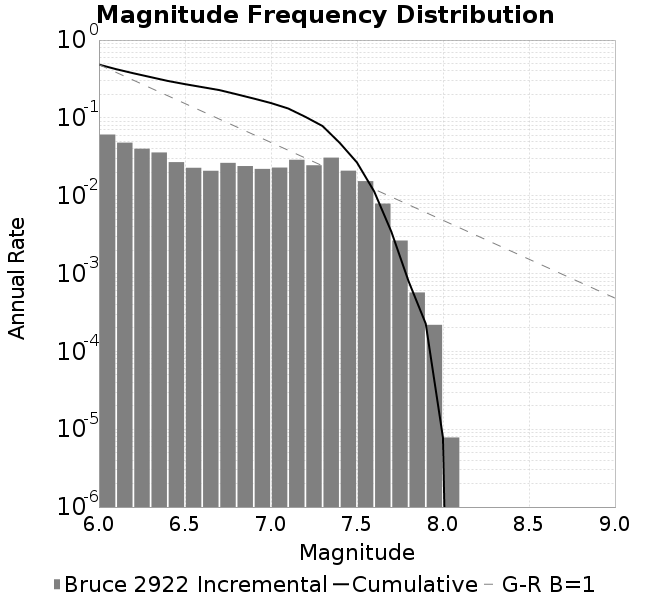

Values plotted in this chart, from the file beside it:
Magnitude, Incremental Rate (1/yr), Cumulative Rate (1/yr)
6.0, 0.0611, 0.4837
6.1, 0.04806, 0.4226
6.2, 0.04018, 0.3746
6.3, 0.03594, 0.3344
6.4, 0.027, 0.2984
6.5, 0.02284, 0.2714
6.6, 0.02091, 0.2486
6.7, 0.02641, 0.2277
6.8, 0.02403, 0.2013
6.9, 0.0221, 0.1772
7.0, 0.02299, 0.1551
7.1, 0.02896, 0.1322
7.2, 0.02461, 0.1032
7.3, 0.03085, 0.07858
7.4, 0.02096, 0.04773
7.5, 0.0154, 0.02677
7.6, 0.007917, 0.01137
7.7, 0.002655, 0.003453
7.8, 5.716519331216374E-4, 7.987465366905071E-4
7.9, 2.1926375516994313E-4, 2.2709460356886967E-4
8.0, 7.83084839892654E-6, 7.83084839892654E-6
8.1, 0.0, 0.0
8.2, 0.0, 0.0
8.3, 0.0, 0.0
8.4, 0.0, 0.0
8.5, 0.0, 0.0
8.6, 0.0, 0.0
8.7, 0.0, 0.0
8.8, 0.0, 0.0
8.9, 0.0, 0.0
